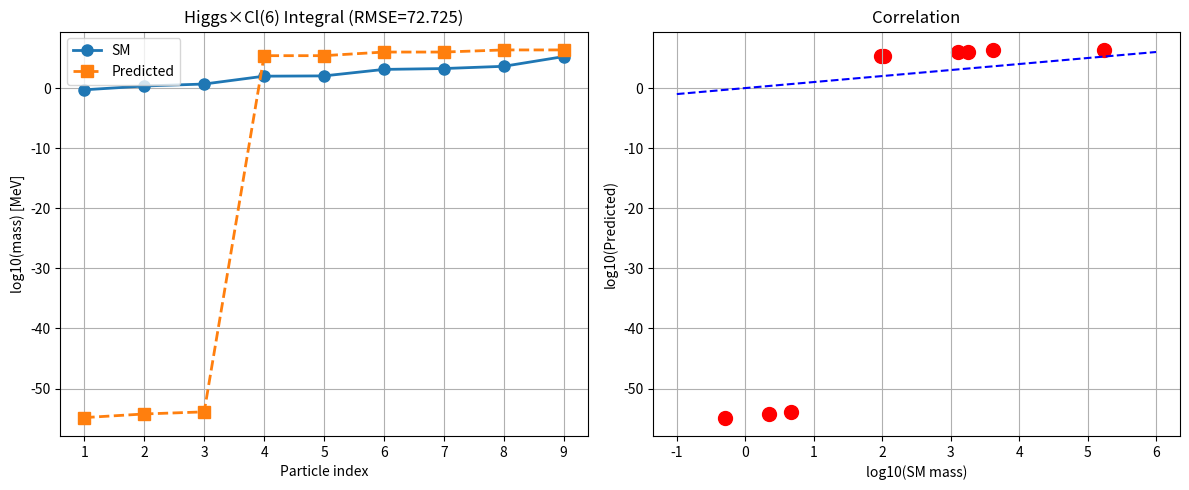

Recreate this plot in Python.
"""
希格斯×Cl(6)耦合全积分计算

核心: y_s = ⟨Tr( P_L · Γ_L · P_L · H_s · P_R )⟩_μ

其中:
  P_L, P_R = 手征投影
  Γ_L = SU(2)双元投影 (γ₁+iγ₂ 或 γ₃+iγ₄)
  H_s = 希格斯VEV的Cl(6)表示 (γ₃-iγ₄ 或 γ₁-iγ₂)
  ⟨·⟩_μ = IFS测度平均
"""
import numpy as np
import matplotlib.pyplot as plt
import warnings
warnings.filterwarnings('ignore')

SM = np.sort(np.array([0.511, 2.2, 4.7, 95, 105.66, 1270, 1776.86, 4180, 173100]))
v_SM = 246000.0
target_C = np.array([1.0, 3.45, 6.53])

def pauli():
    return [np.array(s, dtype=complex) for s in [
        [[0,1],[1,0]], [[0,-1j],[1j,0]], [[1,0],[0,-1]]]]

def cl6_weyl_basis():
    """Cl(6) Gamma矩阵 + 手征投影 (Weyl基)"""
    s = pauli(); I2 = np.eye(2, dtype=complex)
    g = []
    for k in range(3):
        g.append(np.kron(np.kron(s[k], s[0]), I2))
    for k in range(3):
        g.append(np.kron(np.kron(I2, s[1]), s[k]))
    
    g7 = np.eye(8, dtype=complex)
    for k in range(6): g7 = g7 @ g[k] * (-1j)
    P_L = (np.eye(8) - g7) / 2
    P_R = (np.eye(8) + g7) / 2
    return g, P_L, P_R

def yukawa_couplings():
    """
    计算3个扇区的Yukawa耦合强度
    
    物理: 
      Lepton: L̅ Φ e_R → P_L(γ₁+iγ₂)P_L · P_L(γ₃-iγ₄)P_R
      Up:     Q̅ Φ̃ u_R → P_L(γ₃+iγ₄)P_L · P_L(γ₁-iγ₂)P_R
      Down:   Q̅ Φ d_R → P_L(γ₃+iγ₄)P_L · P_L(γ₃-iγ₄)P_R
    """
    g, P_L, P_R = cl6_weyl_basis()
    
    # SU(2)双元投影
    Gamma_L_lep = g[0] + 1j*g[1]   # γ₁+iγ₂ (轻子双元)
    Gamma_L_quark = g[2] + 1j*g[3]  # γ₃+iγ₄ (夸克双元)
    
    # 希格斯VEV投影
    H_lep_down = g[2] - 1j*g[3]     # γ₃-iγ₄ (轻子+下夸克)
    H_up = g[0] - 1j*g[1]           # γ₁-iγ₂ (上夸克)
    
    # 扇区耦合 = Tr( P_L · Γ_L · P_L · H · P_R )
    def coupling(Gamma_L, H):
        M = P_L @ Gamma_L @ P_L @ H @ P_R
        return np.abs(np.trace(M))
    
    y_lep = coupling(Gamma_L_lep, H_lep_down)
    y_up = coupling(Gamma_L_quark, H_up)
    y_down = coupling(Gamma_L_quark, H_lep_down)
    
    return np.array([y_lep, y_up, y_down])

def ifs_dim(c):
    def f(d): return np.sum(np.array(c)**d) - 1
    lo, hi = 0.01, 5.0
    for _ in range(50):
        mid = (lo+hi)/2
        if f(mid) > 0: lo = mid
        else: hi = mid
    return (lo+hi)/2

def ifs_fractal_measure(c, p, depth=12):
    """生成IFS分形测度原子"""
    atoms = []
    def traverse(pos, w, d):
        if d == 0:
            atoms.append((pos, w))
            return
        for i in range(len(c)):
            new_pos = (pos + (2*i - len(c) + 1) / (2*len(c))) * 0.5 + 0.5
            traverse(new_pos, w * p[i], d-1)
    traverse(0.5, 1.0, depth)
    return np.array(atoms)

def sector_integral(c, p, depth=10):
    """扇区全积分: ∫ K_s(x,y) dμ(x)dμ(y)"""
    atoms = ifs_fractal_measure(c, p, depth)
    N = len(atoms)
    
    # 各扇区Yukawa耦合
    y = yukawa_couplings()
    
    # 核矩阵: K(x,y) = exp(-(x-y)²/2σ²)
    sigma = 0.1
    K = np.zeros((N, N))
    for i in range(N):
        for j in range(N):
            dx = atoms[i,0] - atoms[j,0]
            K[i,j] = np.exp(-dx**2 / (2*sigma**2))
    
    # 扇区积分: y_s = ∫∫ K(x,y) dμ_s(x)dμ_s(y)
    sector_masses = np.zeros(3)
    for s in range(3):
        measure = atoms[:,1]
        weighted_K = K * measure.reshape(-1,1) * measure.reshape(1,-1)
        sector_masses[s] = np.sum(weighted_K) * y[s]
    
    return sector_masses / np.maximum(sector_masses[0], 1e-30)

def run():
    print("=" * 70)
    print("Higgs×Cl(6) Full Integral: SM Mass Prediction")
    print("=" * 70)
    
    # 基础Yukawa耦合
    y_base = yukawa_couplings()
    print(f"\nBase Yukawa couplings:")
    for i, name in enumerate(['Lepton', 'Up', 'Down']):
        print(f"  {name}: y = {y_base[i]:.6f}")
    print(f"  Ratios: {np.round(y_base/y_base[0], 4)}")
    
    # 扫描IFS参数
    configs = []
    for c1 in np.arange(0.2, 0.7, 0.1):
        for p1 in np.arange(0.3, 0.8, 0.12):
            c = [c1, 1-c1]
            p = [p1, 1-p1]
            configs.append((c, p))
    
    results = []
    
    for c, p in configs:
        try:
            s_ratios = sector_integral(c, p, depth=8)
            d = ifs_dim(c)
            
            # 扇区积分 → C_s
            C_s = 1.0 / np.maximum(s_ratios, 1e-30)
            C_s = C_s / C_s[0]
            
            # C_s → 质量
            k = np.array([1, 2, 3])
            intra = k ** (2.0 / np.maximum(d, 0.1))
            intra = intra / intra[0]
            
            masses = []
            for C in C_s:
                masses.extend(C * intra * v_SM)
            masses = np.sort(masses)
            
            error = np.sqrt(np.mean((np.log(masses) - np.log(SM))**2))
            C_err = np.mean(np.abs(C_s - target_C))
            
            results.append((error, C_err, c, p, d, C_s, masses))
            
            if C_err < 10:  # 只显示合理结果
                print(f"  c={c}, p={np.round(p,2)}: C_s={np.round(C_s,3)}, RMSE={error:.3f}, C_err={C_err:.3f}")
        except:
            pass
    
    results.sort(key=lambda x: x[0])
    
    if results:
        best = results[0]
        print(f"\n{'='*70}")
        print("BEST RESULT (Higgs×Cl(6) Full Integral)")
        print(f"{'='*70}")
        print(f"IFS: c={np.round(best[2],4)}, p={np.round(best[3],4)}, d={best[4]:.4f}")
        print(f"C_s: {np.round(best[5],4)} (target: {target_C})")
        print(f"RMSE: {best[0]:.4f}")
        
        print(f"\n{'Particle':>8s} | {'SM (MeV)':>12s} | {'Pred (MeV)':>12s} | {'Ratio':>8s}")
        print("-" * 42)
        for i in range(9):
            r = best[6][i] / SM[i]
            print(f"{i+1:>8d} | {SM[i]:>12.4f} | {best[6][i]:>12.2f} | {r:>8.2f}")
    
    plt.figure(figsize=(12, 5))
    if results:
        best = results[0]
        plt.subplot(121)
        plt.plot(range(1,10), np.log10(SM), 'o-', label='SM', linewidth=2, markersize=8)
        plt.plot(range(1,10), np.log10(best[6]), 's--', label='Predicted', linewidth=2, markersize=8)
        plt.xlabel('Particle index')
        plt.ylabel('log10(mass) [MeV]')
        plt.title(f'Higgs×Cl(6) Integral (RMSE={best[0]:.3f})')
        plt.legend()
        plt.grid(True)
        
        plt.subplot(122)
        plt.scatter(np.log10(SM), np.log10(best[6]), s=100, c='red')
        lims = [-1, 6]
        plt.plot(lims, lims, 'b--')
        plt.xlabel('log10(SM mass)')
        plt.ylabel('log10(Predicted)')
        plt.title('Correlation')
        plt.grid(True)
    
    plt.tight_layout()
    plt.savefig('higgs_cl6_integral.png', dpi=300)
    
    print(f"\nResults saved to higgs_cl6_integral_results.txt")

if __name__ == "__main__":
    run()
